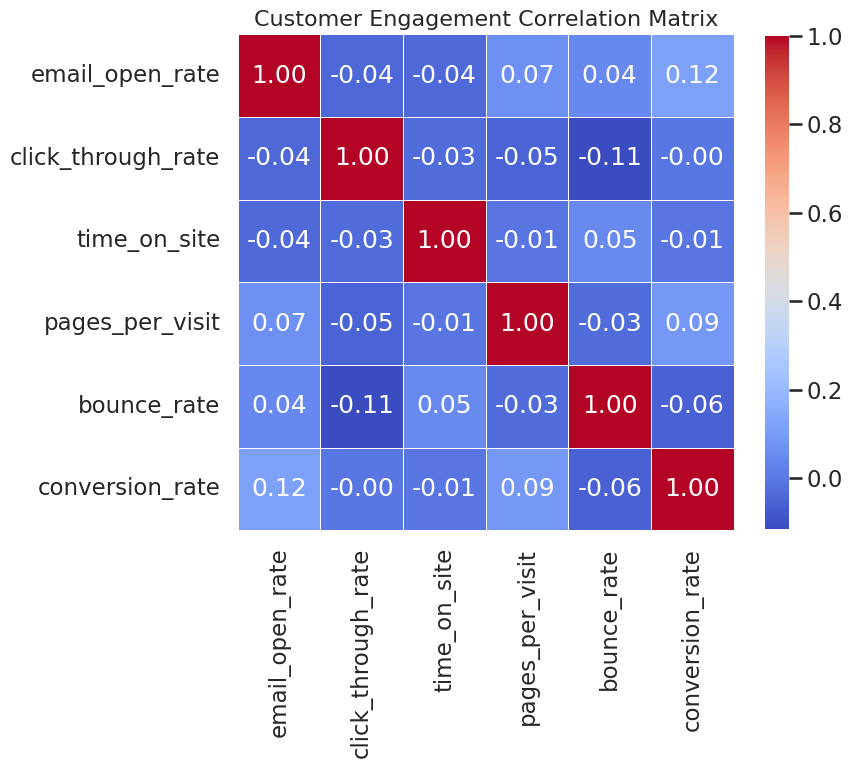

This figure's Python source:
import seaborn as sns
import matplotlib.pyplot as plt
import pandas as pd
import numpy as np

# Set random seed for reproducibility
np.random.seed(42)

# Set Seaborn style and context
sns.set_style("whitegrid")
sns.set_context("talk")

# Generate synthetic customer engagement data
n_samples = 300
data = pd.DataFrame({
    "email_open_rate": np.clip(np.random.normal(0.5, 0.1, n_samples), 0, 1),
    "click_through_rate": np.clip(np.random.normal(0.2, 0.05, n_samples), 0, 1),
    "time_on_site": np.random.normal(120, 30, n_samples),  # in seconds
    "pages_per_visit": np.random.normal(5, 1.5, n_samples),
    "bounce_rate": np.clip(np.random.normal(0.4, 0.1, n_samples), 0, 1),
    "conversion_rate": np.clip(np.random.normal(0.05, 0.02, n_samples), 0, 1),
})

# Compute correlation matrix
corr = data.corr()

# Create figure and heatmap
plt.figure(figsize=(8, 8))  # 8 inches * 64 dpi = 512 pixels
heatmap = sns.heatmap(
    corr,
    annot=True,
    fmt=".2f",
    cmap="coolwarm",
    square=True,
    linewidths=0.5,
    cbar_kws={"shrink": 0.8}
)

# Add title
plt.title("Customer Engagement Correlation Matrix", fontsize=16)

# Save figure with required dimensions
plt.savefig("chart.png", dpi=64, bbox_inches="tight")